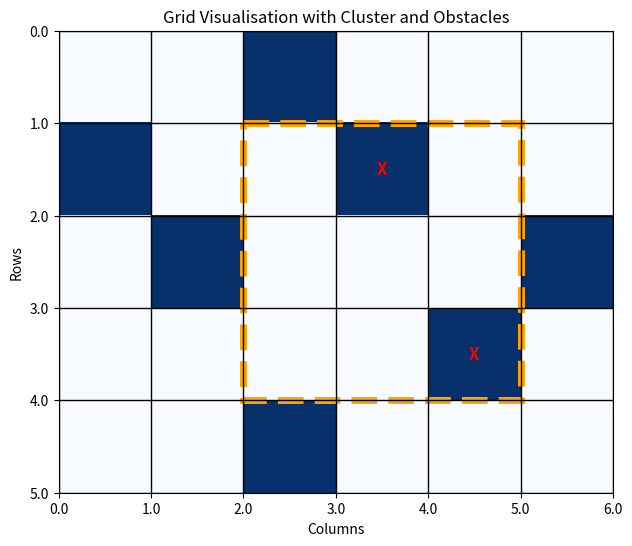
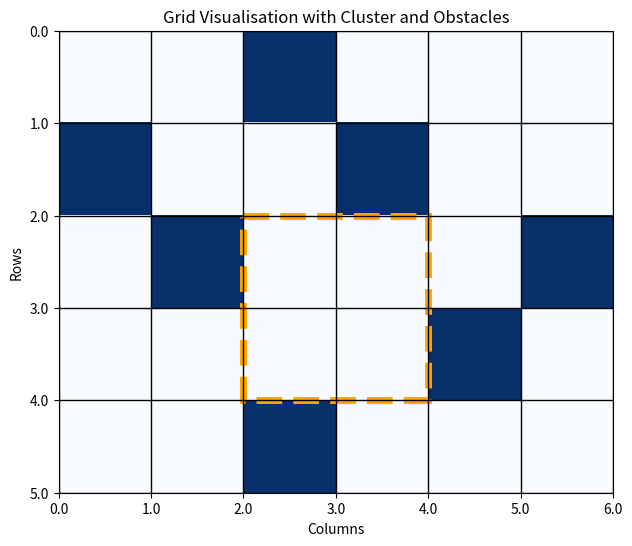

Write the Python code that produced these figures, in order.
import numpy as np

#================================================
# MAIN FUNCTION: QUERY OBSTACLES FROM A GIVEN CLUSTER AND GET THEIR POSITIONS

def query_obstacles(grid: np.ndarray, i_1: int, i_2: int, j_1: int, j_2: int) -> np.ndarray:
    '''
    Queries the specified cluster of a grid to find positions with
    obstacles ('X').
    
    ---

    PARAMETERS:
    - `grid` (np.ndarray): 2D array representing the obstacle grid
    - `i_1` (int): Start row index (inclusive)
    - `i_2` (int): End row index (exclusive)
    - `j_1` (int): Start column index (inclusive)
    - `j_2` (int): End column index (exclusive)
    
    RETURNS:
    - (np.ndarray): Array of positions where obstacles are present
    '''

    # Extract the subgrid (cluster of cells based on row and column ranges):
    subgrid = grid[i_1:i_2, j_1:j_2]
    
    # Find the positions where the obstacles ('X') are located:
    obstacle_positions = np.argwhere(subgrid == 'X')
    
    # Convert local indices back to global indices based on the slices:
    obstacle_positions[:, 0] += i_1
    obstacle_positions[:, 1] += j_1
    
    return obstacle_positions

#================================================
# VISUALISATION

import matplotlib.pyplot as plt
import matplotlib.patches as patches

def visualise_grid(grid: np.ndarray, i_1: int, i_2: int, j_1: int, j_2: int, obstacles: np.ndarray):
    '''
    Visualises the grid and highlights the chosen cluster and obstacles
    within the cluster.

    ---

    PARAMETERS:
    - `grid` (np.ndarray): 2D array representing the obstacle grid
    - `i_1` (int): Start of the range for i (inclusive)
    - `i_2` (int): End of the range for i (exclusive)
    - `j_1` (int): Start of the range for j (inclusive)
    - `j_2` (int): End of the range for j (exclusive)
    - `obstacles` (np.ndarray): Positions of obstacles within cluster
    '''

    _, ax = plt.subplots(figsize=(8, 6))

    # Plot full grid with 'X' as obstacles and '.' as free space:
    ax.imshow(grid == 'X', cmap="Blues", interpolation="none", origin="upper")
    
    # Show the cluster region by highlighting the slice:
    cluster_rect = patches.Rectangle(
        (j_1 - 0.5, i_1 - 0.5), j_2 - j_1, i_2 - i_1,
        linewidth=5, edgecolor="orange", facecolor="none", linestyle="--")
    ax.add_patch(cluster_rect)
    
    # Mark obstacles within the cluster:
    for pos in obstacles:
        ax.text(pos[1], pos[0], 'X', ha='center', va='center', color='red', fontsize=12, weight='bold')

    # Set axis labels and grid lines:
    ax.set_xticks(np.arange(-0.5, grid.shape[1], 1))
    ax.set_yticks(np.arange(-0.5, grid.shape[0], 1))
    ax.set_xticklabels(np.arange(0, grid.shape[1] + 0.5, 1))
    ax.set_yticklabels(np.arange(0, grid.shape[0] + 0.5, 1))
    ax.set_xlabel("Columns")
    ax.set_ylabel("Rows")
    ax.set_aspect("equal")
    ax.grid(True, which="both", linestyle='-', linewidth=1, color="black")
    
    plt.title("Grid Visualisation with Cluster and Obstacles")
    plt.show()

#================================================
# TEST CASES

# Defining the obstacle grid:
grid = np.array([
    ['.', '.', 'X', '.', '.', '.'],
    ['X', '.', '.', 'X', '.', '.'],
    ['.', 'X', '.', '.', '.', 'X'],
    ['.', '.', '.', '.', 'X', '.'],
    ['.', '.', 'X', '.', '.', '.']])

# Printing the obstacle grid for reference:
print("\nObstacle Grid:\n")
for row in grid:
    print(' '.join(row))

#------------------------------------
# TEST CASE 1: Obstacles Found

print(f"\n{'-'*48}\nTEST CASE 1: Obstacles Found\n")

# Querying the obstacles in a cluster (for this example):
obstacles = query_obstacles(grid, 1, 4, 2, 5)

# Printing the indices retrieved (for reference):
print(f"\nObstacle Positions (size = {obstacles.size}):\n{obstacles}\n")

# Visualising the grid, cluster, and obstacles:
visualise_grid(grid, 1, 4, 2, 5, obstacles)

#------------------------------------
# TEST CASE 2: No Obstacles Found

print(f"\n{'-'*48}\nTEST CASE 2: No Obstacles Found\n")

obstacles = query_obstacles(grid, 2, 4, 2, 4)

# Printing the indices retrieved (for reference):
print(f"\nObstacle Positions (size = {obstacles.size}):\n{obstacles}\n")

# Visualising the grid, cluster, and obstacles:
visualise_grid(grid, 2, 4, 2, 4, obstacles)